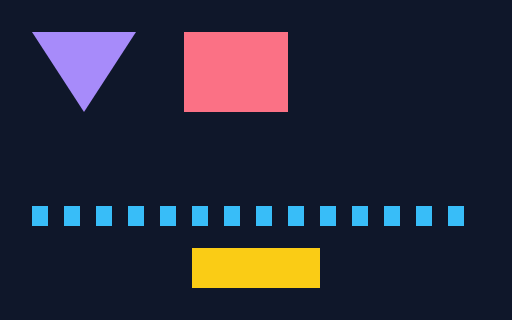
t = 0.00 s
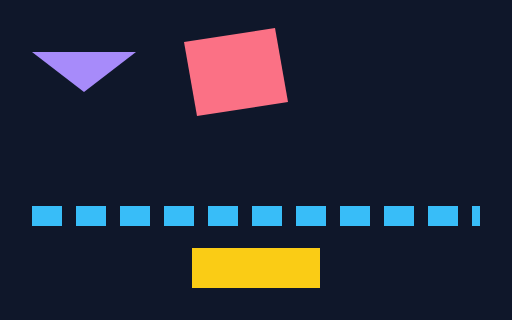
t = 0.25 s
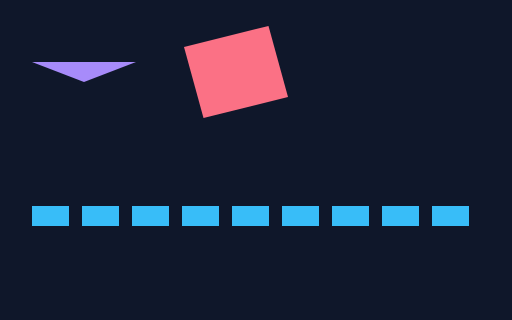
t = 0.38 s
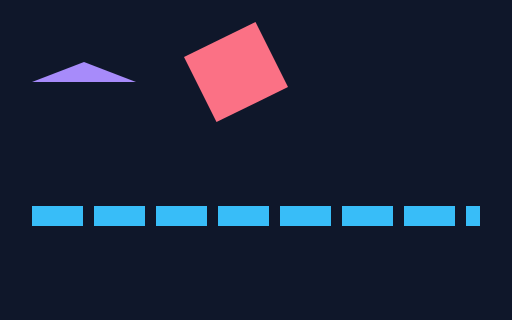
t = 0.63 s
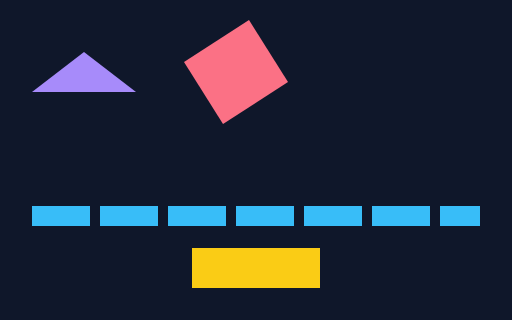
t = 0.75 s
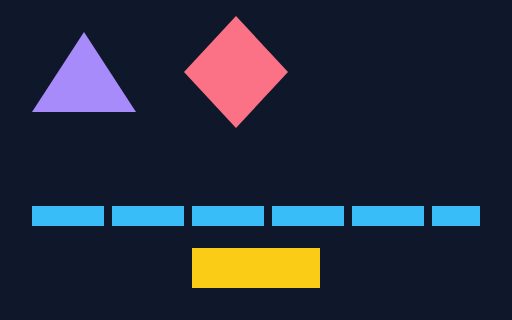
t = 1.00 s

The animated SVG that drew these frames (rendered in a browser with its animation timeline set to each time). Animation: 4 SMIL elements (animate=4); one cycle of 1.00 s.

<svg xmlns="http://www.w3.org/2000/svg" viewBox="0 0 128 80">
  <rect width="128" height="80" fill="#0f172a"/>
  <polygon points="8,8 34,8 21,28" fill="#a78bfa">
    <animate attributeName="points" values="8,8 34,8 21,28;8,28 34,28 21,8" dur="1s" fill="freeze"/>
  </polygon>
  <path d="M46 8 L72 8 L72 28 L46 28 Z" fill="#fb7185">
    <animate attributeName="d" values="M46 8 L72 8 L72 28 L46 28 Z;M46 18 L59 4 L72 18 L59 32 Z" dur="1s" fill="freeze"/>
  </path>
  <line x1="8" y1="54" x2="120" y2="54" stroke="#38bdf8" stroke-width="5" stroke-dasharray="4 4">
    <animate attributeName="stroke-dasharray" values="4 4;18 2" dur="1s" fill="freeze"/>
  </line>
  <rect x="48" y="62" width="32" height="10" fill="#facc15">
    <animate attributeName="visibility" values="visible;hidden;visible" calcMode="discrete" dur="1s"/>
  </rect>
</svg>
